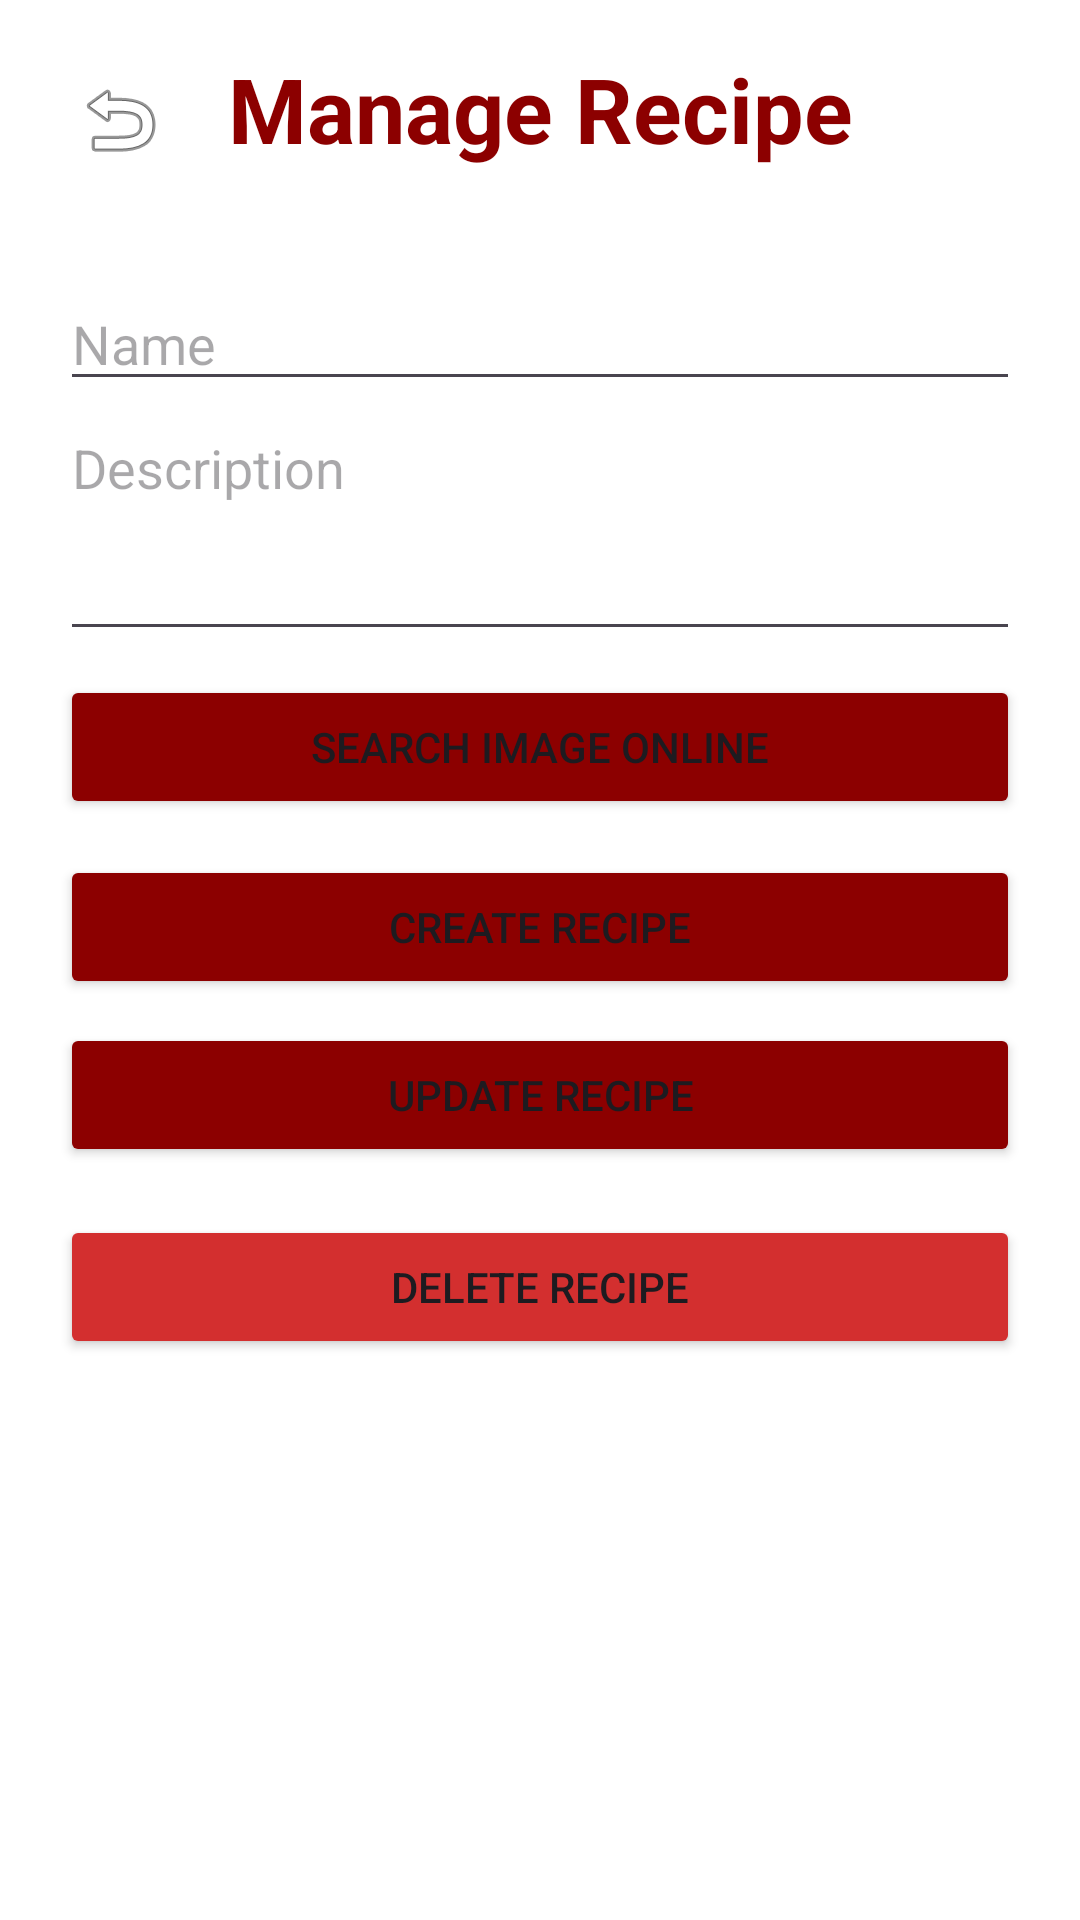

This screen was rendered from an Android layout file. Write that file and the resources it references.
<!-- AndroidManifest.xml: application theme Theme.Material3.DayNight.NoActionBar -->
<!-- res/layout/activity_create_recipe.xml -->
<?xml version="1.0" encoding="utf-8"?>
<androidx.constraintlayout.widget.ConstraintLayout    xmlns:android="http://schemas.android.com/apk/res/android"
    xmlns:app="http://schemas.android.com/apk/res-auto" android:layout_width="match_parent"
    android:layout_height="match_parent"
    android:background="@android:color/white">

    
    <TextView
        android:id="@+id/recipeTitle"
        android:layout_width="wrap_content"
        android:layout_height="wrap_content"
        android:text="Manage Recipe"
        android:textColor="#8C0000"
        android:textSize="30sp"
        android:textStyle="bold"
        android:layout_marginTop="16dp"
        app:layout_constraintTop_toTopOf="parent"
        app:layout_constraintStart_toStartOf="parent"
        app:layout_constraintEnd_toEndOf="parent" />

    <ImageButton
        android:id="@+id/btnBack"
        android:layout_width="48dp"
        android:layout_height="48dp"
        android:src="@android:drawable/ic_menu_revert"
        android:background="?attr/selectableItemBackgroundBorderless"
        android:contentDescription="Back"
        android:layout_marginStart="16dp"
        android:layout_marginTop="16dp"
        app:layout_constraintStart_toStartOf="parent"
        app:layout_constraintTop_toTopOf="parent" />

    <ScrollView
        android:layout_width="0dp"
        android:layout_height="0dp"
        android:layout_marginTop="16dp"
        app:layout_constraintTop_toBottomOf="@id/recipeTitle"
        app:layout_constraintBottom_toBottomOf="parent"
        app:layout_constraintStart_toStartOf="parent"
        app:layout_constraintEnd_toEndOf="parent">

        <LinearLayout
            android:orientation="vertical"
            android:padding="20dp"
            android:layout_width="match_parent"
            android:layout_height="wrap_content">

            <EditText
                android:id="@+id/edtName"
                android:hint="Name"
                android:layout_width="match_parent"
                android:layout_height="wrap_content" />

            <EditText
                android:id="@+id/edtDescription"
                android:hint="Description"
                android:layout_width="match_parent"
                android:layout_height="wrap_content"
                android:lines="3"
                android:gravity="top"
                android:inputType="textMultiLine" />

            <ImageView
                android:id="@+id/imgRecipePreview"
                android:layout_width="match_parent"
                android:layout_height="180dp"
                android:layout_marginTop="12dp"
                android:scaleType="centerCrop"
                android:background="#EEEEEE"
                android:visibility="gone"
                android:contentDescription="Recipe image preview" />

            <Button
                android:id="@+id/btnSearchImage"
                android:text="Search Image Online"
                android:layout_width="match_parent"
                android:layout_height="wrap_content"
                android:backgroundTint="#8C0000"
                android:layout_marginTop="8dp" />
            

            
            <Button
                android:id="@+id/btnCreate"
                android:text="Create Recipe"
                android:layout_width="match_parent"
                android:layout_height="wrap_content"
                android:backgroundTint="#8C0000"
                android:layout_marginTop="12dp"/>

            <Button
                android:id="@+id/btnUpdate"
                android:text="Update Recipe"
                android:layout_width="match_parent"
                android:layout_height="wrap_content"
                android:backgroundTint="#8C0000"
                android:layout_marginTop="8dp"/>

            <Button
                android:id="@+id/btnDelete"
                android:text="Delete Recipe"
                android:layout_width="match_parent"
                android:layout_height="wrap_content"
                android:backgroundTint="#D32F2F"
                android:layout_marginTop="16dp"/>

        </LinearLayout>
    </ScrollView>

</androidx.constraintlayout.widget.ConstraintLayout>
<!-- resources referenced by this layout -->
<resources>

</resources>
